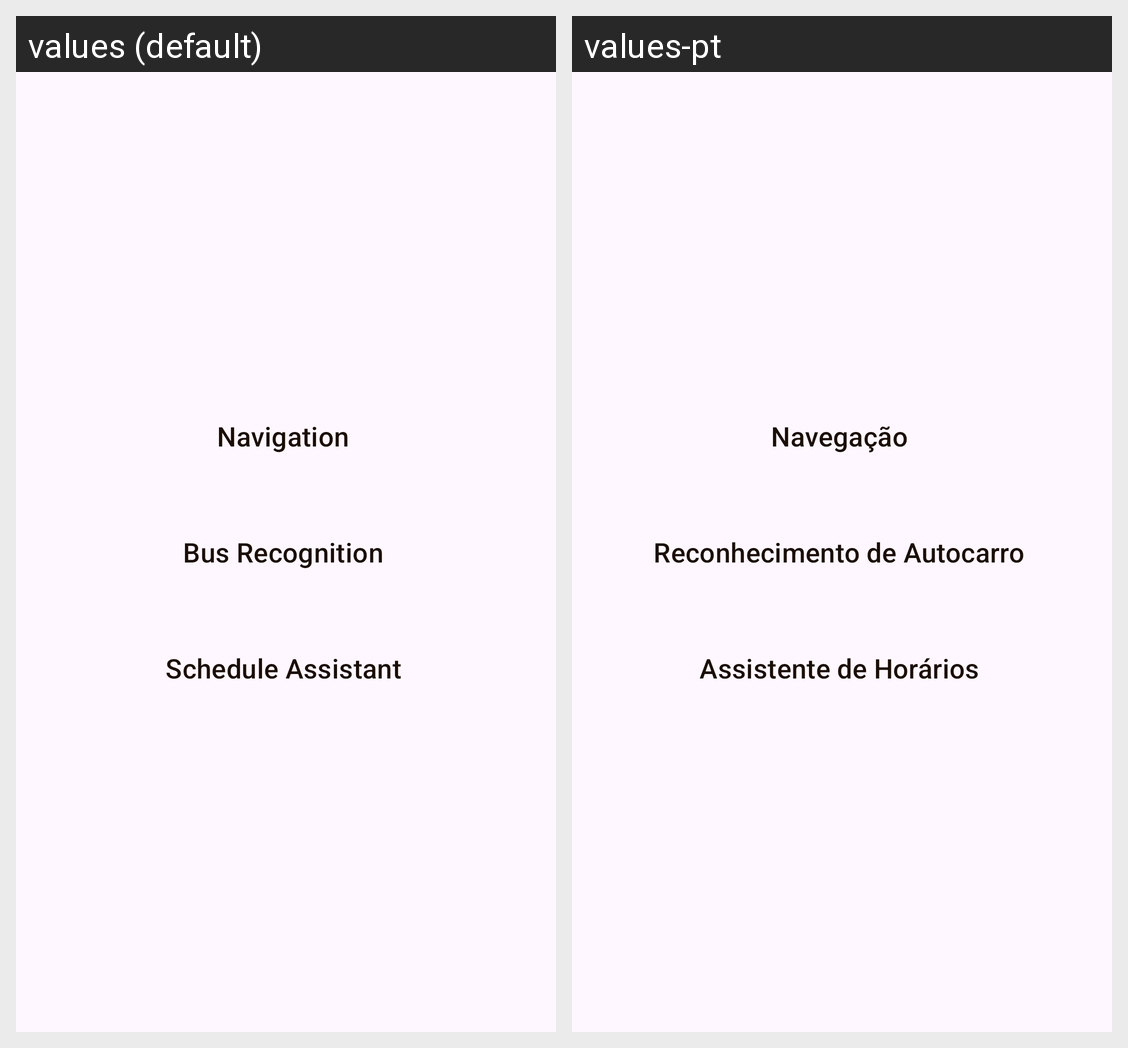

Strings drawn on this Android screen and how each of the app's shown locales translates them:
Android screen res/layout/fragment_camera.xml rendered under 2 locales, left to right: values (default), values-pt. Device: Nexus 5 (rendered at 1080×1920; each locale shown at half size, 540×960, under a caption strip naming it); theme Theme.SUM.
Strings drawn on this screen, with the default value and each locale's value (text and hints the layout hard-codes, and strings that could not be matched under every locale, appear in the picture but are not listed):

ar_navigation
  values: Navigation
  values-pt: Navegação

open_bus_recognition
  values: Bus Recognition
  values-pt: Reconhecimento de Autocarro

schedule_assistant
  values: Schedule Assistant
  values-pt: Assistente de Horários
